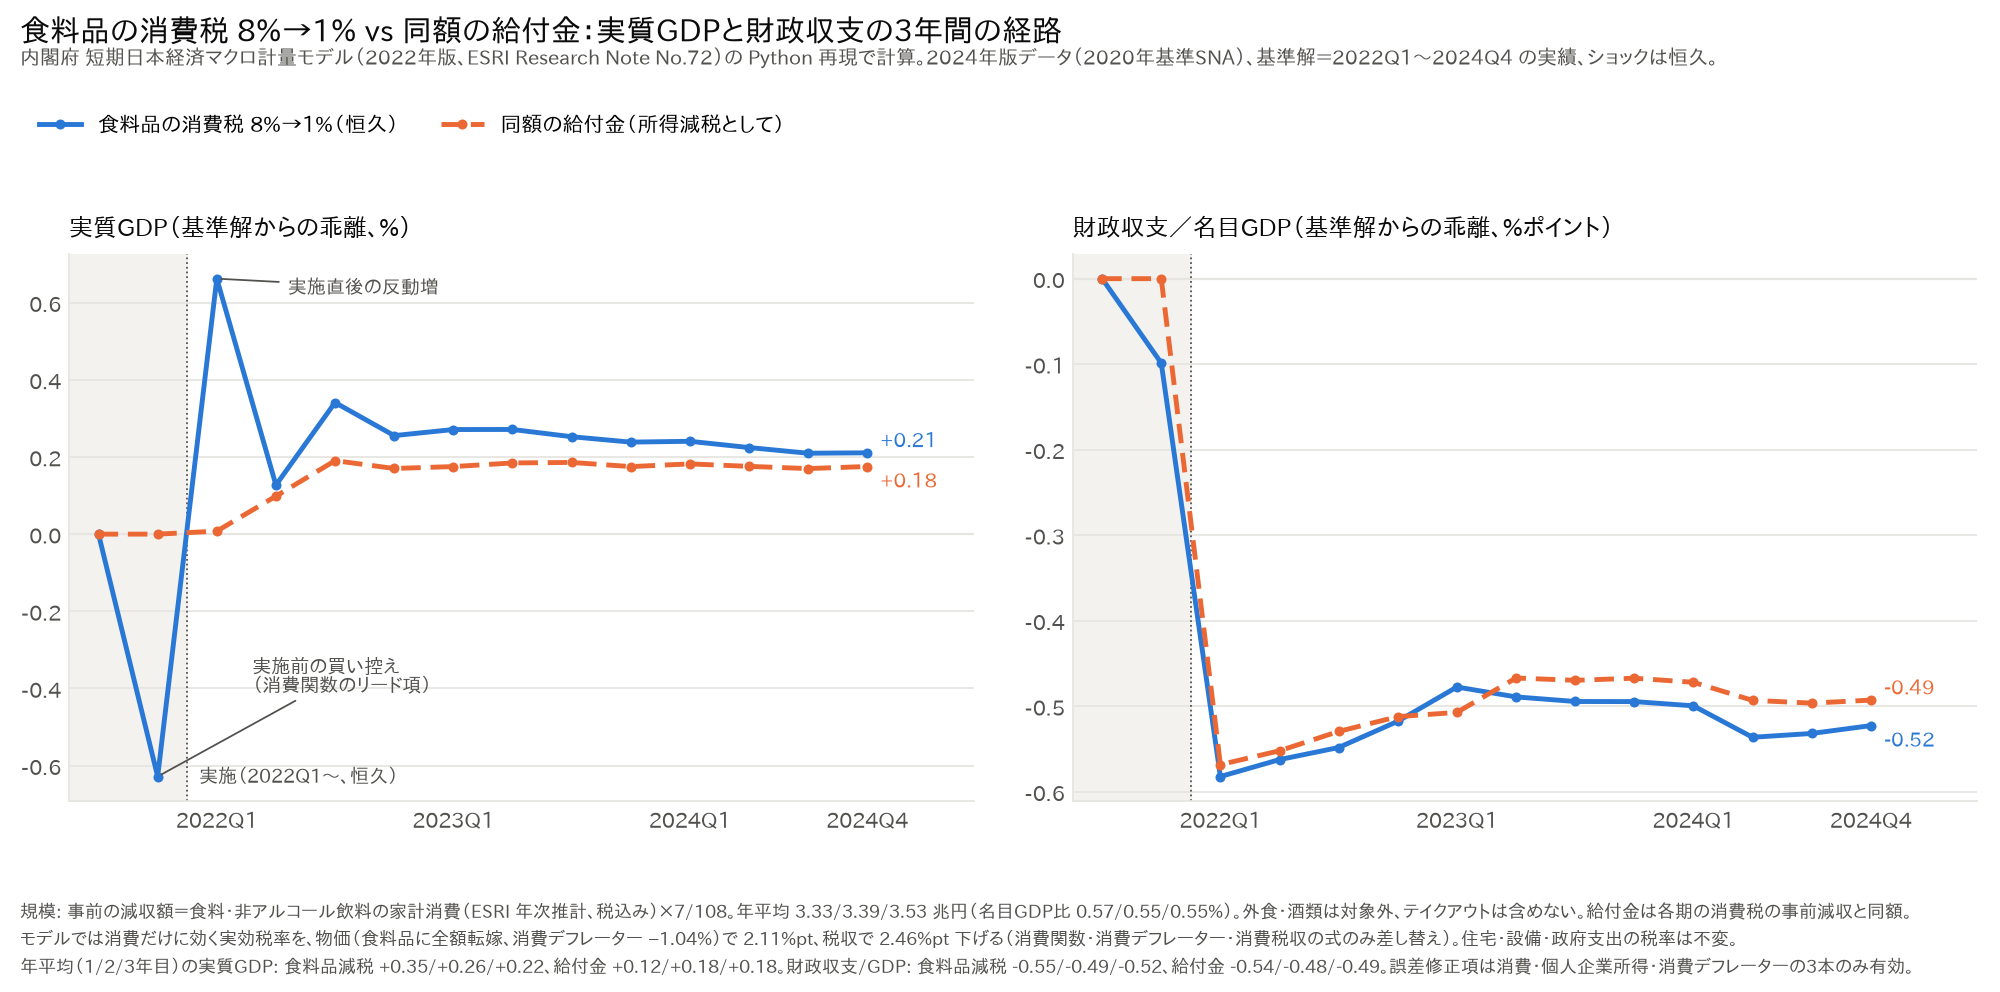

Values plotted in this chart, from the file beside it:
, food, food, food, food, benefit, benefit, benefit, benefit, scale, scale, scale
, GDP, BGV, CP, PCP, GDP, BGV, CP, PCP, loss_bn, target_bn, loss_pct_gdp
2021Q3, 0.00000000, 0.00000000, 0.00000000, 0.00000000, 0.00000000, 0.00000000, 0.00000000, 0.00000000, 0.00000000, , 0.00000000
2021Q4, -0.6282, -0.0987, -1.521, 0.00004573, 0.00000000, 0.00000000, 0.00000000, 0.00000000, 0.00000000, , 0.00000000
2022Q1, 0.6621, -0.5822, 1.218, -1.051, 0.007757, -0.5683, 0.00002053, -0.00002115, 3299, 3245, 0.5696
2022Q2, 0.1272, -0.5624, 0.6935, -1.056, 0.09838, -0.5521, 0.2237, -0.0001982, 3312, 3323, 0.5681
2022Q3, 0.341, -0.5483, 1.087, -1.057, 0.1905, -0.5295, 0.5133, 0.0002454, 3329, 3354, 0.572
2022Q4, 0.2554, -0.5176, 1.015, -1.05, 0.1702, -0.5122, 0.5523, 0.003065, 3383, 3402, 0.5694
2023Q1, 0.2711, -0.4775, 1.029, -1.034, 0.1751, -0.5072, 0.5703, 0.009043, 3501, 3406, 0.5776
2023Q2, 0.2712, -0.4891, 1.045, -1.017, 0.1845, -0.467, 0.602, 0.01798, 3344, 3397, 0.5414
2023Q3, 0.2525, -0.4945, 1.035, -1, 0.1859, -0.4697, 0.6342, 0.02876, 3367, 3407, 0.5445
2023Q4, 0.2385, -0.4946, 1.043, -0.9825, 0.1751, -0.4673, 0.6439, 0.04024, 3352, 3429, 0.5366
2024Q1, 0.2406, -0.4996, 1.039, -0.9648, 0.1821, -0.472, 0.661, 0.05206, 3365, 3516, 0.541
2024Q2, 0.2244, -0.5363, 1.048, -0.9473, 0.1757, -0.4931, 0.682, 0.06424, 3547, 3541, 0.5598
2024Q3, 0.2097, -0.5319, 1.049, -0.9297, 0.1699, -0.4964, 0.698, 0.07669, 3609, 3584, 0.562
2024Q4, 0.2108, -0.5227, 1.054, -0.9125, 0.1753, -0.4929, 0.7184, 0.08924, 3617, 3610, 0.5569
